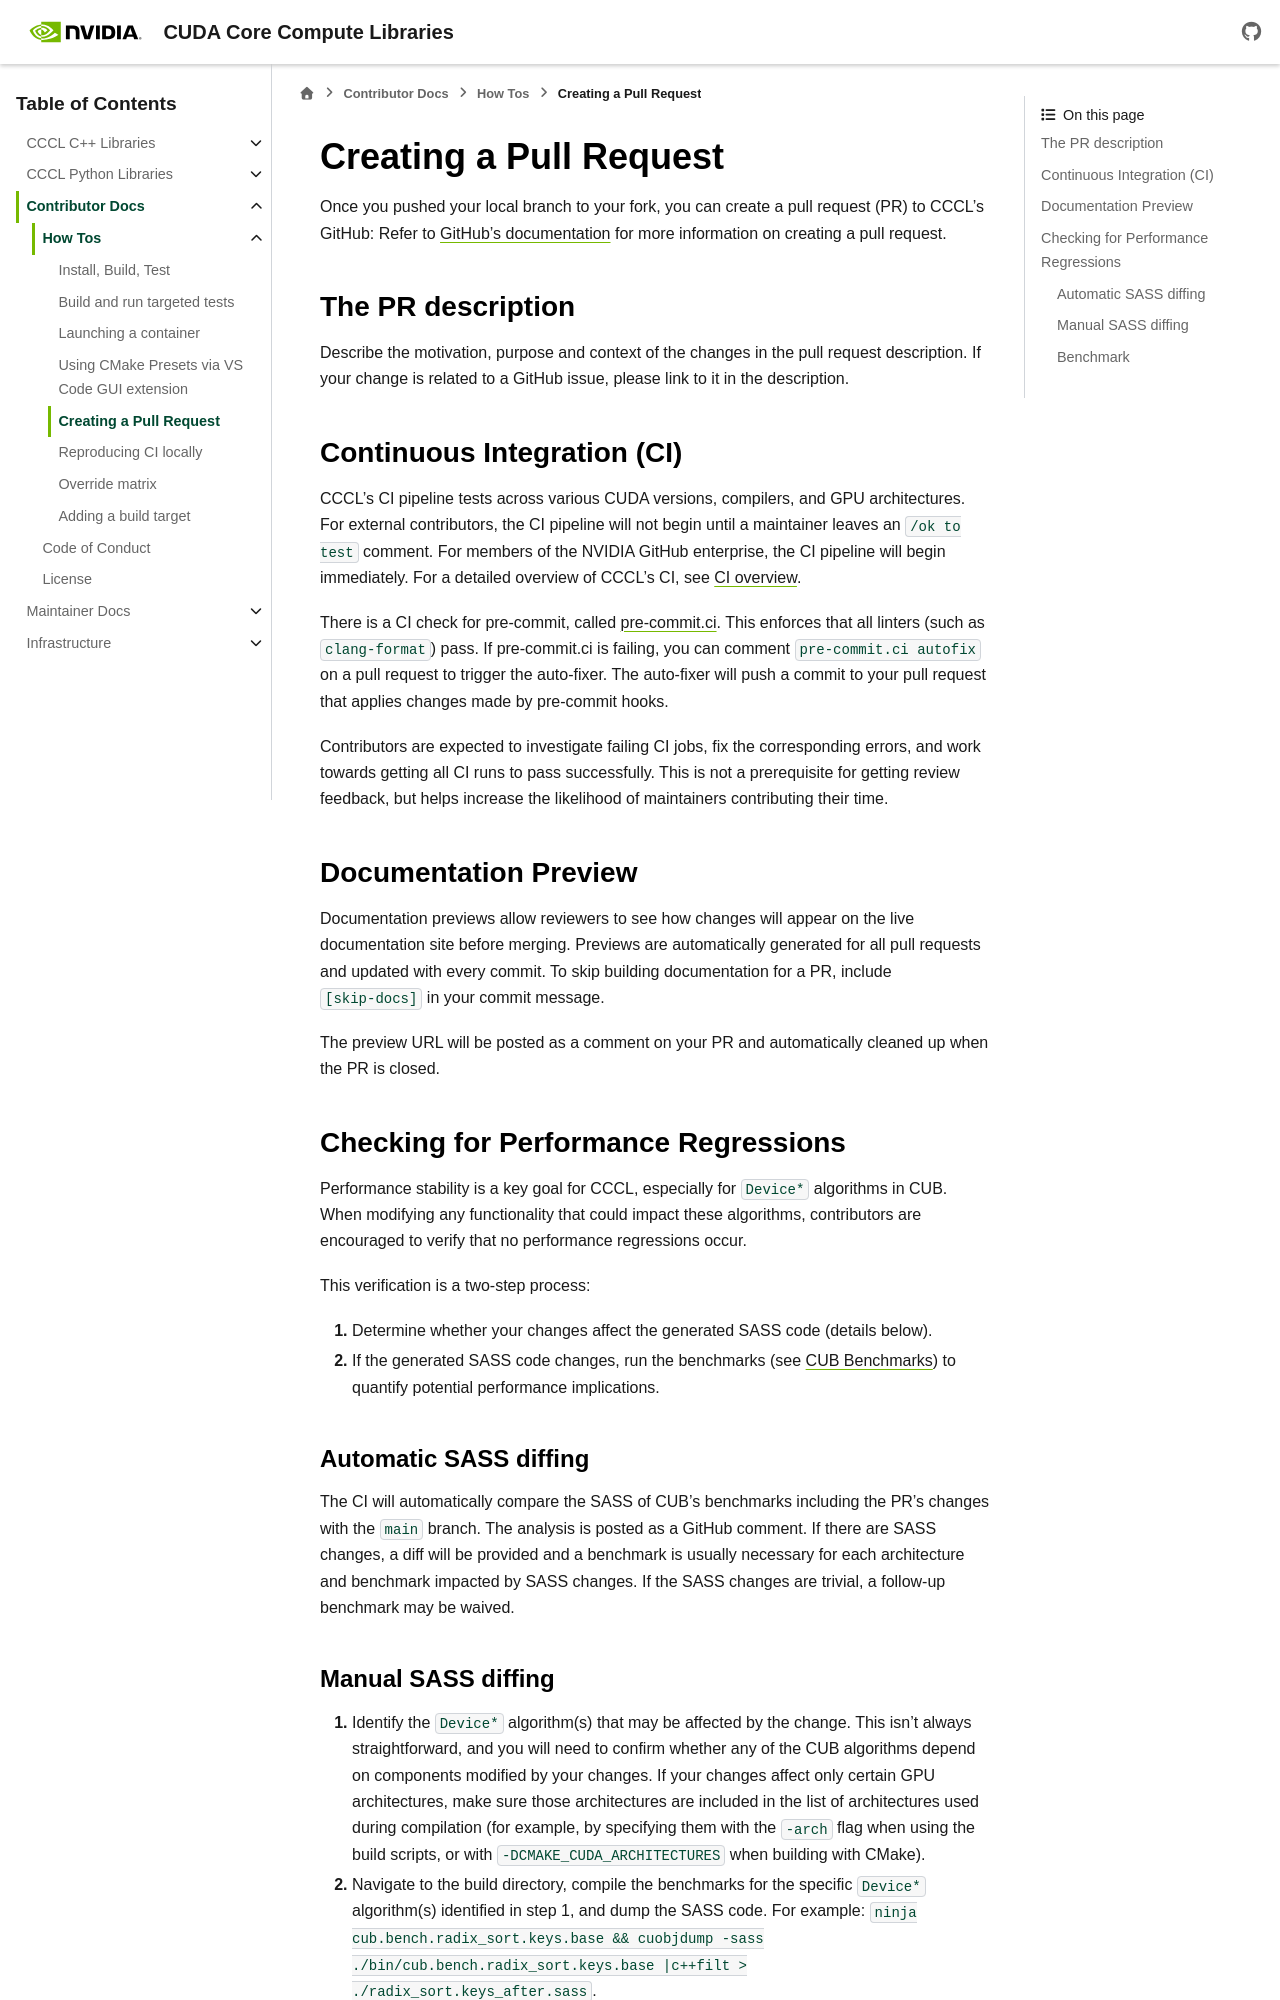

repository: NVIDIA/cccl · page: docs/unstable/contributors/how_tos/creating_a_pull_request.html · generator: sphinx

.. _contributors-creating-a-pull-request:

Creating a Pull Request
=========================

Once you pushed your local branch to your fork, you can create a pull request (PR) to CCCL's GitHub:
Refer to `GitHub's documentation
<https://docs.github.com/en/github/collaborating-with-pull-requests/proposing-changes-to-your-work-with-pull-requests/about-pull-requests>`_
for more information on creating a pull request.

The PR description
~~~~~~~~~~~~~~~~~~~~~~~

Describe the motivation, purpose and context of the changes in the pull request description.
If your change is related to a GitHub issue, please link to it in the description.

.. TODO(bgruber): we should expand a bit here what kind of additional information we would like to see, like benchmark results, etc.

Continuous Integration (CI)
~~~~~~~~~~~~~~~~~~~~~~~~~~~~~

CCCL's CI pipeline tests across various CUDA versions, compilers, and GPU architectures. For external
contributors, the CI pipeline will not begin until a maintainer leaves an ``/ok to test`` comment. For
members of the NVIDIA GitHub enterprise, the CI pipeline will begin immediately. For a detailed overview
of CCCL's CI, see :doc:`CI overview </infrastructure/ci/references/ci_overview>`.

There is a CI check for pre-commit, called `pre-commit.ci <https://pre-commit.ci/>`_. This enforces
that all linters (such as ``clang-format``) pass. If pre-commit.ci is failing, you can comment
``pre-commit.ci autofix`` on a pull request to trigger the auto-fixer. The auto-fixer will push a commit
to your pull request that applies changes made by pre-commit hooks.

Contributors are expected to investigate failing CI jobs, fix the corresponding errors,
and work towards getting all CI runs to pass successfully.
This is not a prerequisite for getting review feedback,
but helps increase the likelihood of maintainers contributing their time.

Documentation Preview
~~~~~~~~~~~~~~~~~~~~~~~

Documentation previews allow reviewers to see how changes will appear on the live documentation site
before merging. Previews are automatically generated for all pull requests and updated with every
commit. To skip building documentation for a PR, include ``[skip-docs]`` in your commit message.

The preview URL will be posted as a comment on your PR and automatically cleaned up when the PR is
closed.

Checking for Performance Regressions
~~~~~~~~~~~~~~~~~~~~~~~~~~~~~~~~~~~~~~

Performance stability is a key goal for CCCL, especially for ``Device*`` algorithms in CUB. When
modifying any functionality that could impact these algorithms, contributors are encouraged to verify
that no performance regressions occur.

This verification is a two-step process:

#. Determine whether your changes affect the generated SASS code (details below).
#. If the generated SASS code changes, run the benchmarks (see :doc:`CUB Benchmarks
   </cub/benchmarking>`) to quantify potential performance implications.

Automatic SASS diffing
--------------------------

The CI will automatically compare the SASS of CUB's benchmarks including the PR's changes with the ``main`` branch.
The analysis is posted as a GitHub comment.
If there are SASS changes, a diff will be provided
and a benchmark is usually necessary for each architecture and benchmark impacted by SASS changes.
If the SASS changes are trivial, a follow-up benchmark may be waived.
